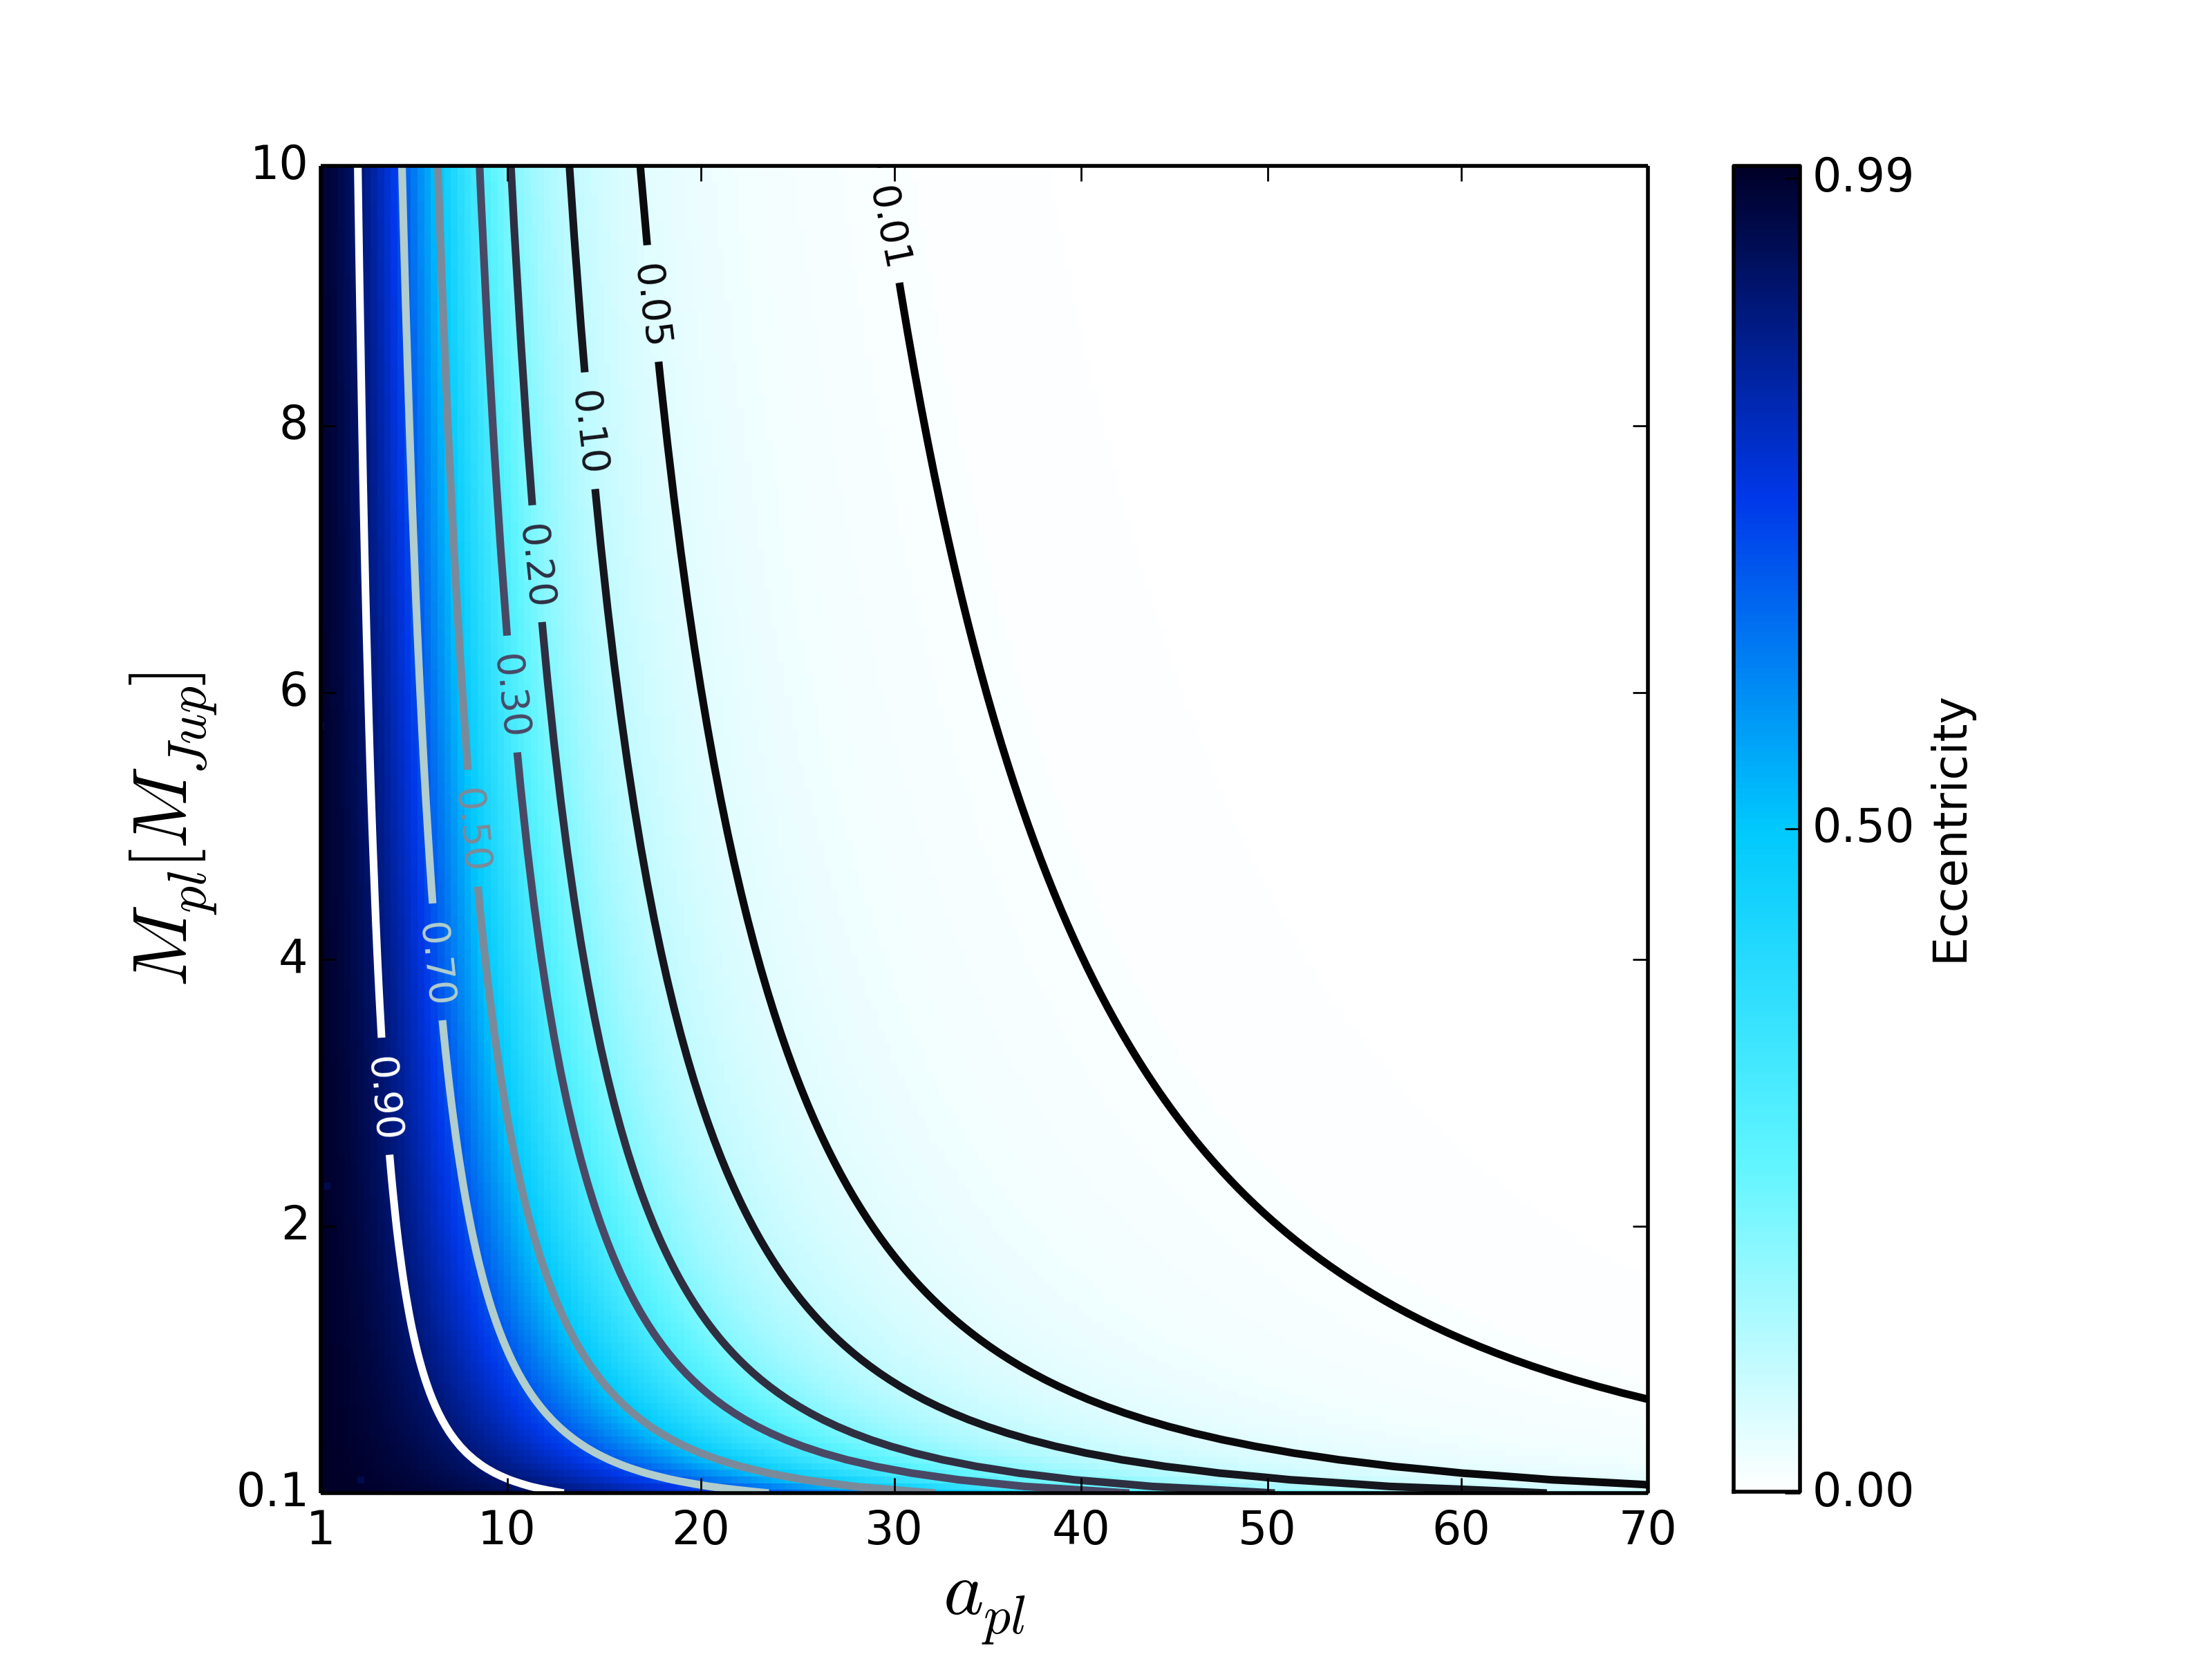

Recreate this plot in Python.
import matplotlib.pyplot as plt
import numpy as np
import matplotlib
import pylab
from scipy.optimize import fsolve

#see Mustill & Wyatt 2009 for a discussion of the equations used within...

debrisRingRadius = 110.0 #AU
stellarMass = 2.0 #solar masses
systemAge = 40e6 #yr

def eccen(m,a):
	return ((1.53e3*(debrisRingRadius/10.)**4.5*stellarMass**.5*(m)**(-1)*a**-3)/systemAge)**(2./3) ## eq 15 of Mustill and Wyatt (2009) solved for the eccentricity in (mass, semimajor axis) parameter space


#def e(a):
#	return debrisRingRadius**(1.5)*(3.8*(stellarMass)**(1./3)*(a)**(1./3)*(10)**(-2./3))**(-1.5) # eq 23 of Mustill & Wyatt (2009) solved for the eccentricity of the planet, e_{pl}

#def m(e,a):
#	return (1.53e3*(((1-e**2)**1.5)/e)*(a/10)**4.5*2**.5*a**-3)/(systemAge*1047.92612) ## eq 15 of M & W (2009) solved for the mass of the perturber required to stir the disk in a given time (in this case, the age of the system, ie 40Myr) as a function of the eccentricity, given above, and the semi major axis, a
# the factor of 1047.92612 comes from the fact that these eq are given in solar masses, we want jupiter masses to plot later


def make_cmap(colors, position=None, bit=False):
	import matplotlib as mpl
	bit_rgb = np.linspace(0,1,256)
	if position == None:
		position = np.linspace(0,1,len(colors))
	else:
		if len(position) != len(colors):
			sys.exit("position length must be the same as colors")
		elif position[0] != 0 or position[-1] != 1:
			sys.exit('position must start with 0 and end with 1')
	if bit:
		for i in range(len(colors)):
			colors[i] = (bit_rgb[colors[i][0]],					                             bit_rgb[colors[i][1]],					                             bit_rgb[colors[i][2]])
	cdict = {'red':[], 'green':[], 'blue':[]}
	for pos, color in zip(position, colors):
		cdict['red'].append((pos, color[0], color[0]))
		cdict['green'].append((pos, color[1], color[1]))
		cdict['blue'].append((pos, color[2], color[2]))
	cmap = mpl.colors.LinearSegmentedColormap('my_colormap',cdict,256)
	return cmap
colors = [(255,255,255), (95,245,255), (0,201,253), (0,56,233), (0,0,40)]
my_cmap = make_cmap(colors,bit=True)

rARR = np.arange(1,70.1,.3466) #radius array
mARR = np.arange(.1,10.1,0.05)*9.5458e-4 #mass array in solar masses, but we will label it as jupiter masses later


pixelMap = np.zeros([len(rARR),len(mARR)])
def imageGen(m,a):
	for i in range(len(rARR)):
		for j in range(len(mARR)):
			m,a = mARR[i],rARR[j]
			func = lambda e : (e**(2./3)/(1-e**2)) - eccen(m,a) #set up to solve for zeros
			#fsolve needs good hints depending on your location in parameter space in order to correctly solve this eq
			if a < 10 and a > 3 and m>1:
				pixelMap[i][j] = fsolve(func,.8)
			if a >3 and a < 10 and m <1:
                                pixelMap[i][j] = fsolve(func,.0)
			if a >0.5 and a <= 3 and m >1:
                                pixelMap[i][j] = fsolve(func,.95)
			if a >0.5 and a <= 3 and m <1:
                                pixelMap[i][j] = fsolve(func,.0)
			if a>=10 and a < 25 and m > 1:
				pixelMap[i][j] = fsolve(func,.5)  
			if a>=10 and a < 25 and m < 1:
				pixelMap[i][j] = fsolve(func,0)  
			if a>=25:
				pixelMap[i][j] = fsolve(func,0)  
			#if a>=50:
			#	pixelMap[i][j] = fsolve(func,0)  
imageGen(mARR,rARR)

#plot commands
plt.clf()
fig = plt.imshow(pixelMap,interpolation='nearest',cmap=my_cmap,origin='lower')
ax = pylab.gca()
formatter = matplotlib.ticker.FormatStrFormatter('%d')
ax.yaxis.set_major_formatter(formatter)
x=[1,10,20,30,40,50,60,70] 
y = [.1,2,4,6,8,10]
pylab.xticks([0,28,57,86,114,142,171,199],x,label='%d')
pylab.yticks([0,40,80,120,160,199],y,label='%d')
pylab.xlim(0,199)
pylab.ylim(0,199)
pylab.xlabel("$a_{pl}$",fontsize=20)
pylab.ylabel("$M_{pl} [M_{Jup}]$",fontsize=20)
manual_loc = [(14,60),(20,80),(25,100),(30,120),(37,140),(45,160),(60,180),(120,199)]
cset = plt.contour(pixelMap,[0.01,0.05,0.1,0.2,0.3,0.5,0.7,0.9],linewidths=2,fontsize=14,cmap=plt.cm.bone)
plt.clabel(cset,inline=True,fmt='%1.2f',fontsize=10,manual=manual_loc)
cbar = plt.colorbar(fig,ticks=[0.00,0.50,0.99]) # adding the colobar on the right
cbar.ax.set_yticklabels(['0.00','0.50','0.99'])
cbar.set_label("Eccentricity",rotation=90)
plt.savefig('49CET_planetStirring',dpi=400)
plt.show()
